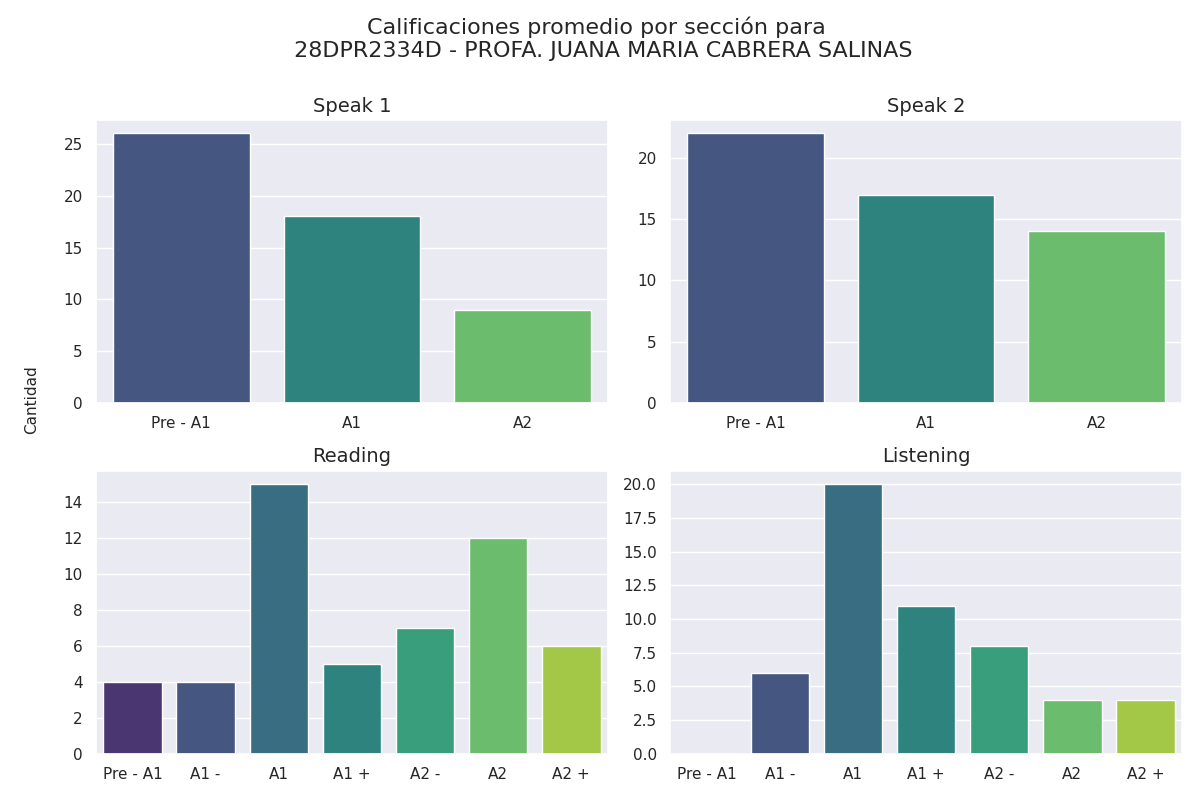

The file beside this chart, header and first rows:
Sección, Calificación, Cantidad de alumnos con esa calificación
speak 1, Pre - A1, 26
speak 1, A1, 18
speak 1, A2, 9
speak 2, Pre - A1, 22
speak 2, A1, 17
speak 2, A2, 14
reading, Pre - A1, 4
reading, A1 -, 4
reading, A1, 15
reading, A1 +, 5
reading, A2 -, 7
reading, A2, 12
reading, A2 +, 6
listening, Pre - A1, 0
listening, A1 -, 6
listening, A1, 20
listening, A1 +, 11
listening, A2 -, 8
listening, A2, 4
listening, A2 +, 4
